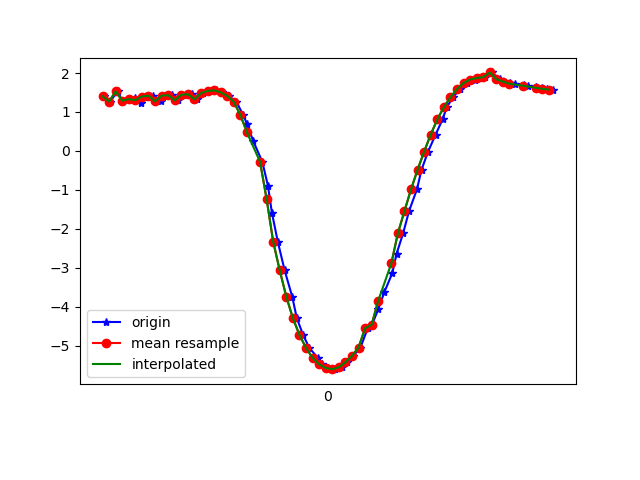

The data file committed next to this chart (first rows):
1617737982145, 433618790862030, 1.3999951, -3.013741, 9.219402
1617737982163, 433618810092800, 1.267, -3.046, 9.228
1617737982186, 433618829323570, 1.529, -3.123, 9.162
1617737982200, 433618848554340, 1.29, -2.996, 9.241
1617737982221, 433618867785110, 1.33, -3.114, 9.196
1617737982240, 433618887015880, 1.365, -3.08, 9.203
1617737982258, 433618906246650, 1.242, -3.072, 9.223
1617737982276, 433618925477420, 1.397, -3.105, 9.19
1617737982295, 433618944708190, 1.417, -3.077, 9.196
1617737982318, 433618963938960, 1.272, -3.089, 9.213
1617737982332, 433618983169730, 1.418, -3.099, 9.188
1617737982352, 433619002400500, 1.432, -3.074, 9.195
1617737982370, 433619021631270, 1.297, -3.084, 9.211
1617737982395, 433619040862040, 1.441, -3.096, 9.186
1617737982413, 433619060092810, 1.456, -3.073, 9.191
1617737982427, 433619079323580, 1.326, -3.083, 9.207
1617737982446, 433619098554350, 1.483, -3.104, 9.176
1617737982470, 433619117785120, 1.541, -3.065, 9.18
1617737982485, 433619137015890, 1.553, -3.062, 9.179
1617737982504, 433619156246660, 1.506, -3.062, 9.187
1617737982524, 433619175477430, 1.411, -3.094, 9.191
1617737982548, 433619194708200, 1.257, -3.143, 9.197
1617737982569, 433619213938970, 0.9195, -3.045, 9.269
1617737982580, 433619233169740, 0.6928, -3.268, 9.213
1617737982599, 433619252400510, 0.2558, -3.364, 9.201
1617737982627, 433619271631280, -0.2836, -3.51, 9.145
1617737982644, 433619290862050, -0.8969, -3.677, 9.04
1617737982656, 433619310092820, -1.585, -3.837, 8.877
1617737982674, 433619329323590, -2.333, -3.954, 8.658
1617737982695, 433619348554360, -3.072, -4.123, 8.343
1617737982718, 433619367785130, -3.746, -4.428, 7.899
1617737982732, 433619387015900, -4.298, -4.779, 7.398
1617737982751, 433619406246670, -4.725, -5.01, 6.972
1617737982770, 433619425477440, -5.062, -5.085, 6.675
1617737982796, 433619444708210, -5.315, -5.075, 6.483
1617737982808, 433619463938980, -5.483, -5.064, 6.35
1617737982827, 433619483169750, -5.577, -5.061, 6.271
1617737982849, 433619502400520, -5.607, -5.032, 6.267
1617737982869, 433619521631290, -5.558, -4.989, 6.346
1617737982885, 433619540862060, -5.428, -4.942, 6.492
1617737982904, 433619560092830, -5.265, -4.868, 6.68
1617737982926, 433619579323600, -5.052, -4.772, 6.91
1617737982948, 433619598554370, -4.555, -4.938, 7.135
1617737982961, 433619617785140, -4.465, -4.606, 7.408
1617737982980, 433619637015910, -4.072, -4.523, 7.681
1617737982999, 433619656246680, -3.622, -4.371, 7.988
1617737983023, 433619675477450, -3.139, -4.119, 8.32
1617737983036, 433619694708220, -2.641, -3.813, 8.633
1617737983056, 433619713938990, -2.114, -3.519, 8.899
1617737983074, 433619733169760, -1.546, -3.25, 9.115
1617737983098, 433619752400530, -0.9883, -3.01, 9.274
1617737983112, 433619771631300, -0.484, -2.872, 9.357
1617737983132, 433619790862070, -0.01845, -2.889, 9.364
1617737983155, 433619810092840, 0.4199, -3.006, 9.318
1617737983176, 433619829323610, 0.8063, -3.088, 9.266
1617737983189, 433619848554380, 1.123, -3.088, 9.233
1617737983208, 433619867785150, 1.379, -3.063, 9.206
1617737983229, 433619887015920, 1.587, -3.057, 9.175
1617737983252, 433619906246690, 1.742, -3.088, 9.136
1617737983274, 433619925477460, 1.833, -3.129, 9.104
1617737983286, 433619944708230, 1.872, -3.156, 9.087
... 12 more rows
